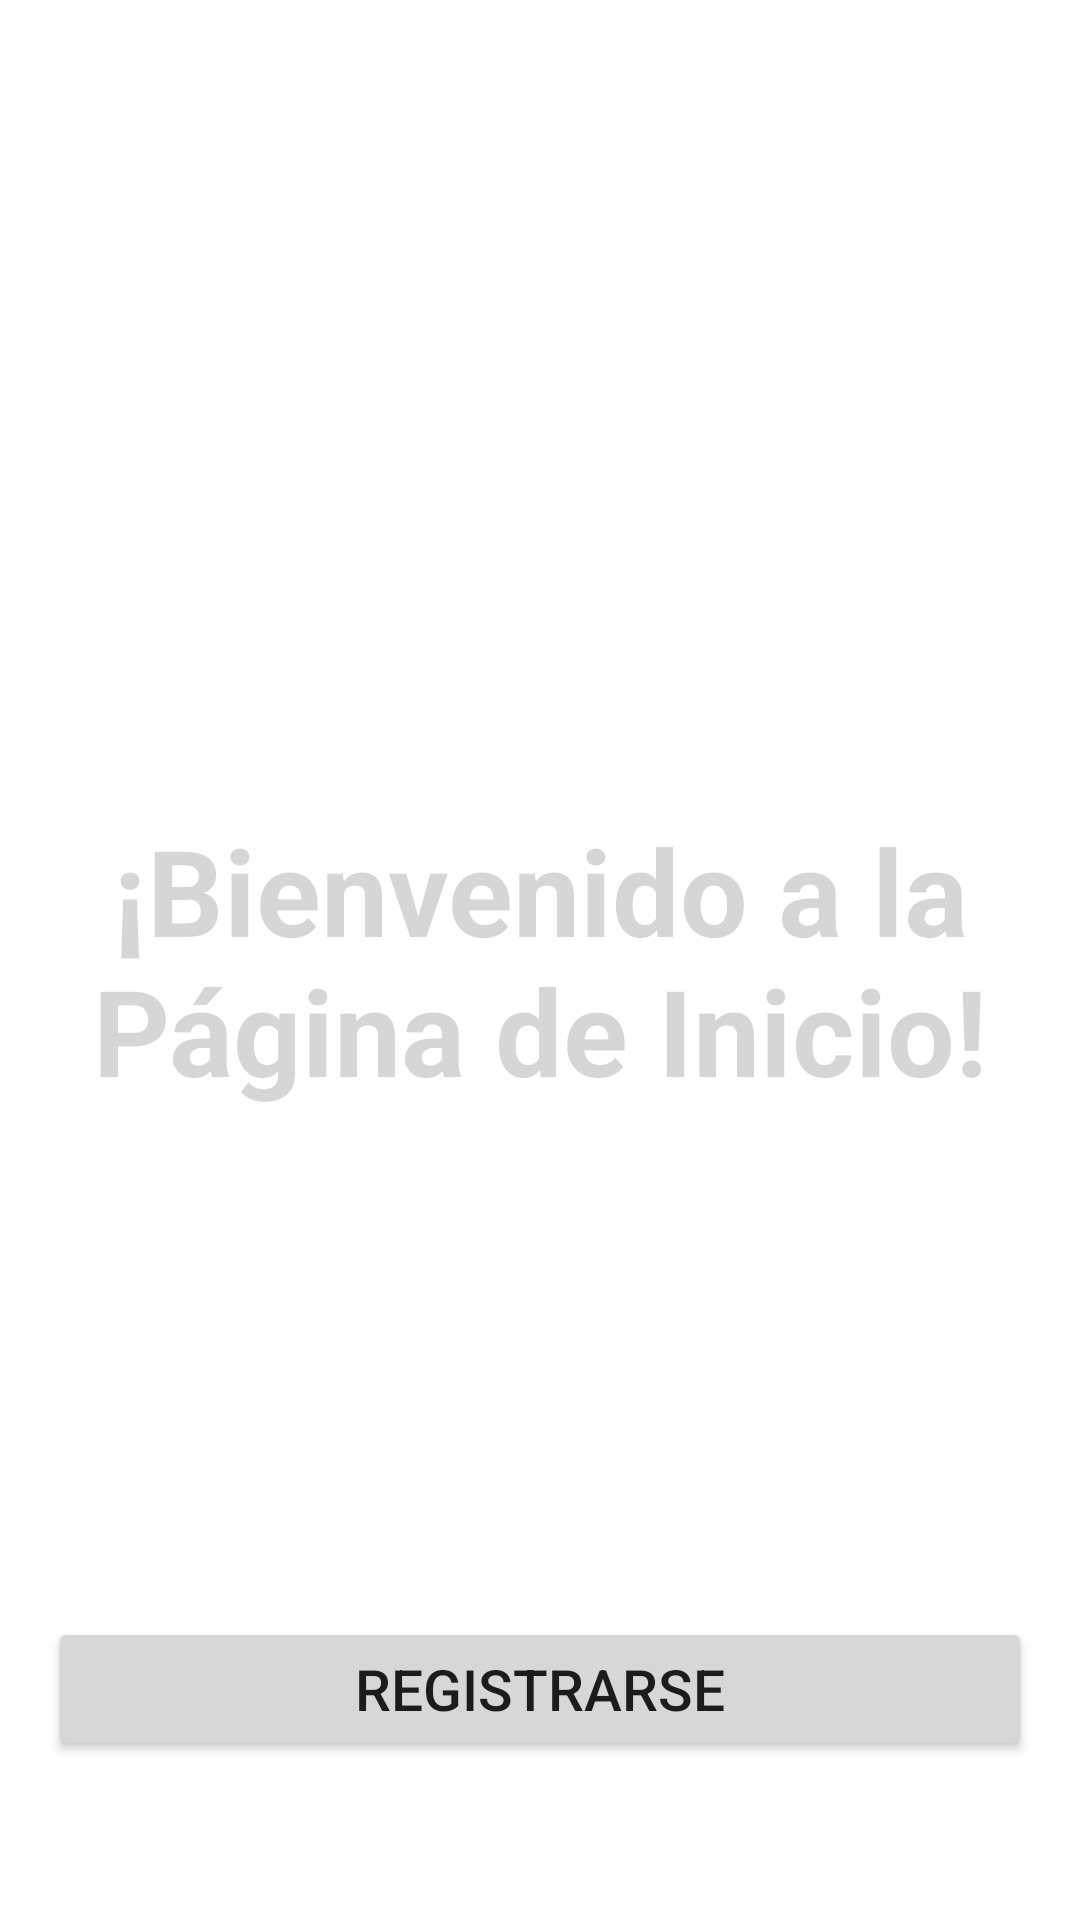

Here is an Android app screen rendered from its layout file. Give the layout XML and the strings, colors and styles it references.
<!-- AndroidManifest.xml: application theme Theme.GymWP -->
<!-- res/layout/activity_inicio.xml -->
<?xml version="1.0" encoding="utf-8"?>
<RelativeLayout xmlns:android="http://schemas.android.com/apk/res/android"
    android:layout_width="match_parent"
    android:layout_height="match_parent"
    android:padding="16dp">

    <TextView
    android:id="@+id/tvBienvenida"
    android:layout_width="wrap_content"
    android:layout_height="wrap_content"
    android:layout_centerInParent="true"
    android:text="¡Bienvenido a la Página de Inicio!"
    android:textSize="40sp"
    android:textStyle="bold"
    android:textAlignment="center"
    android:alpha="0.3" />

    <Button
        android:id="@+id/btnRegistrar"
        android:layout_width="match_parent"
        android:layout_height="wrap_content"
        android:layout_alignParentBottom="true"
        android:layout_marginBottom="37dp"
        android:text="Registrarse"
        android:textSize="19sp" />
</RelativeLayout>
<!-- resources referenced by this layout -->
<resources>
  <style name="Theme.GymWP" parent="Theme.MaterialComponents.DayNight.DarkActionBar">
          
  
          <item name="colorPrimaryVariant">@color/purple_700</item>
          <item name="colorOnPrimary">@color/white</item>
          
          <item name="colorSecondary">@color/teal_200</item>
          <item name="colorSecondaryVariant">@color/teal_700</item>
          <item name="colorOnSecondary">@color/black</item>
          
          <item name="android:statusBarColor">?attr/colorPrimaryVariant</item>
  
  
  
  
  
  
          
      </style>
  <color name="purple_700">#FF3700B3</color>
  <color name="white">#FFFFFFFF</color>
  <color name="teal_200">#FF03DAC5</color>
  <color name="teal_700">#FF018786</color>
  <color name="black">#FF000000</color>
</resources>
